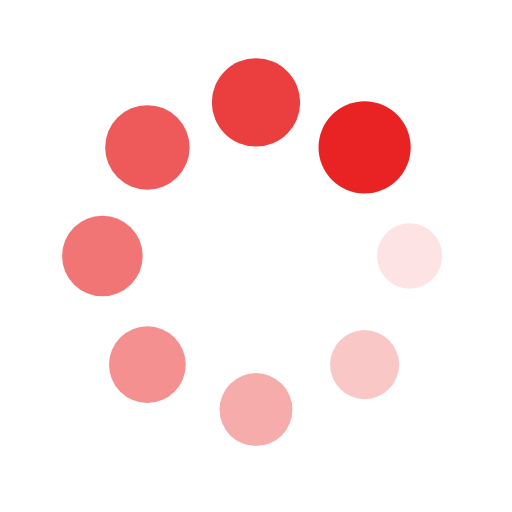
t = 0.00 s
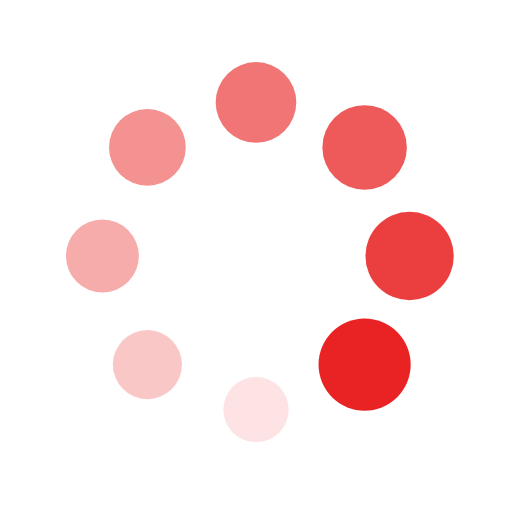
t = 0.46 s
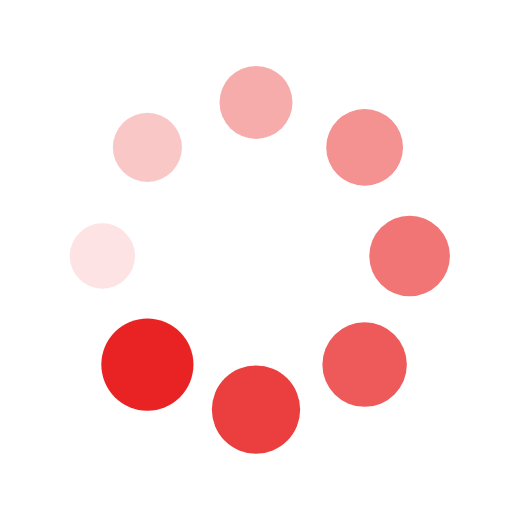
t = 0.93 s
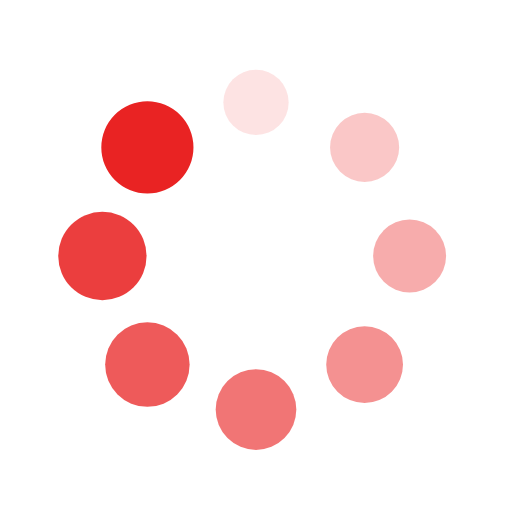
t = 1.39 s

The animated SVG that drew these frames (rendered in a browser with its animation timeline set to each time). Animation: 16 SMIL elements (animate=8,animateTransform=8); one cycle of 1.85 s, repeats indefinitely.

<?xml version="1.0" encoding="utf-8"?>
<svg xmlns="http://www.w3.org/2000/svg" xmlns:xlink="http://www.w3.org/1999/xlink" style="margin: auto; background: rgb(255, 255, 255); display: block; shape-rendering: auto;" width="200px" height="200px" viewBox="0 0 100 100" preserveAspectRatio="xMidYMid">
<g transform="translate(80,50)">
<g transform="rotate(0)">
<circle cx="0" cy="0" r="6" fill="#e92323" fill-opacity="1">
  <animateTransform attributeName="transform" type="scale" begin="-1.6203703703703702s" values="1.5 1.5;1 1" keyTimes="0;1" dur="1.8518518518518516s" repeatCount="indefinite"></animateTransform>
  <animate attributeName="fill-opacity" keyTimes="0;1" dur="1.8518518518518516s" repeatCount="indefinite" values="1;0" begin="-1.6203703703703702s"></animate>
</circle>
</g>
</g><g transform="translate(71.21320343559643,71.21320343559643)">
<g transform="rotate(45)">
<circle cx="0" cy="0" r="6" fill="#e92323" fill-opacity="0.875">
  <animateTransform attributeName="transform" type="scale" begin="-1.3888888888888888s" values="1.5 1.5;1 1" keyTimes="0;1" dur="1.8518518518518516s" repeatCount="indefinite"></animateTransform>
  <animate attributeName="fill-opacity" keyTimes="0;1" dur="1.8518518518518516s" repeatCount="indefinite" values="1;0" begin="-1.3888888888888888s"></animate>
</circle>
</g>
</g><g transform="translate(50,80)">
<g transform="rotate(90)">
<circle cx="0" cy="0" r="6" fill="#e92323" fill-opacity="0.75">
  <animateTransform attributeName="transform" type="scale" begin="-1.1574074074074074s" values="1.5 1.5;1 1" keyTimes="0;1" dur="1.8518518518518516s" repeatCount="indefinite"></animateTransform>
  <animate attributeName="fill-opacity" keyTimes="0;1" dur="1.8518518518518516s" repeatCount="indefinite" values="1;0" begin="-1.1574074074074074s"></animate>
</circle>
</g>
</g><g transform="translate(28.786796564403577,71.21320343559643)">
<g transform="rotate(135)">
<circle cx="0" cy="0" r="6" fill="#e92323" fill-opacity="0.625">
  <animateTransform attributeName="transform" type="scale" begin="-0.9259259259259258s" values="1.5 1.5;1 1" keyTimes="0;1" dur="1.8518518518518516s" repeatCount="indefinite"></animateTransform>
  <animate attributeName="fill-opacity" keyTimes="0;1" dur="1.8518518518518516s" repeatCount="indefinite" values="1;0" begin="-0.9259259259259258s"></animate>
</circle>
</g>
</g><g transform="translate(20,50.00000000000001)">
<g transform="rotate(180)">
<circle cx="0" cy="0" r="6" fill="#e92323" fill-opacity="0.5">
  <animateTransform attributeName="transform" type="scale" begin="-0.6944444444444444s" values="1.5 1.5;1 1" keyTimes="0;1" dur="1.8518518518518516s" repeatCount="indefinite"></animateTransform>
  <animate attributeName="fill-opacity" keyTimes="0;1" dur="1.8518518518518516s" repeatCount="indefinite" values="1;0" begin="-0.6944444444444444s"></animate>
</circle>
</g>
</g><g transform="translate(28.78679656440357,28.786796564403577)">
<g transform="rotate(225)">
<circle cx="0" cy="0" r="6" fill="#e92323" fill-opacity="0.375">
  <animateTransform attributeName="transform" type="scale" begin="-0.4629629629629629s" values="1.5 1.5;1 1" keyTimes="0;1" dur="1.8518518518518516s" repeatCount="indefinite"></animateTransform>
  <animate attributeName="fill-opacity" keyTimes="0;1" dur="1.8518518518518516s" repeatCount="indefinite" values="1;0" begin="-0.4629629629629629s"></animate>
</circle>
</g>
</g><g transform="translate(49.99999999999999,20)">
<g transform="rotate(270)">
<circle cx="0" cy="0" r="6" fill="#e92323" fill-opacity="0.25">
  <animateTransform attributeName="transform" type="scale" begin="-0.23148148148148145s" values="1.5 1.5;1 1" keyTimes="0;1" dur="1.8518518518518516s" repeatCount="indefinite"></animateTransform>
  <animate attributeName="fill-opacity" keyTimes="0;1" dur="1.8518518518518516s" repeatCount="indefinite" values="1;0" begin="-0.23148148148148145s"></animate>
</circle>
</g>
</g><g transform="translate(71.21320343559643,28.78679656440357)">
<g transform="rotate(315)">
<circle cx="0" cy="0" r="6" fill="#e92323" fill-opacity="0.125">
  <animateTransform attributeName="transform" type="scale" begin="0s" values="1.5 1.5;1 1" keyTimes="0;1" dur="1.8518518518518516s" repeatCount="indefinite"></animateTransform>
  <animate attributeName="fill-opacity" keyTimes="0;1" dur="1.8518518518518516s" repeatCount="indefinite" values="1;0" begin="0s"></animate>
</circle>
</g>
</g>
<!-- [ldio] generated by https://loading.io/ --></svg>
